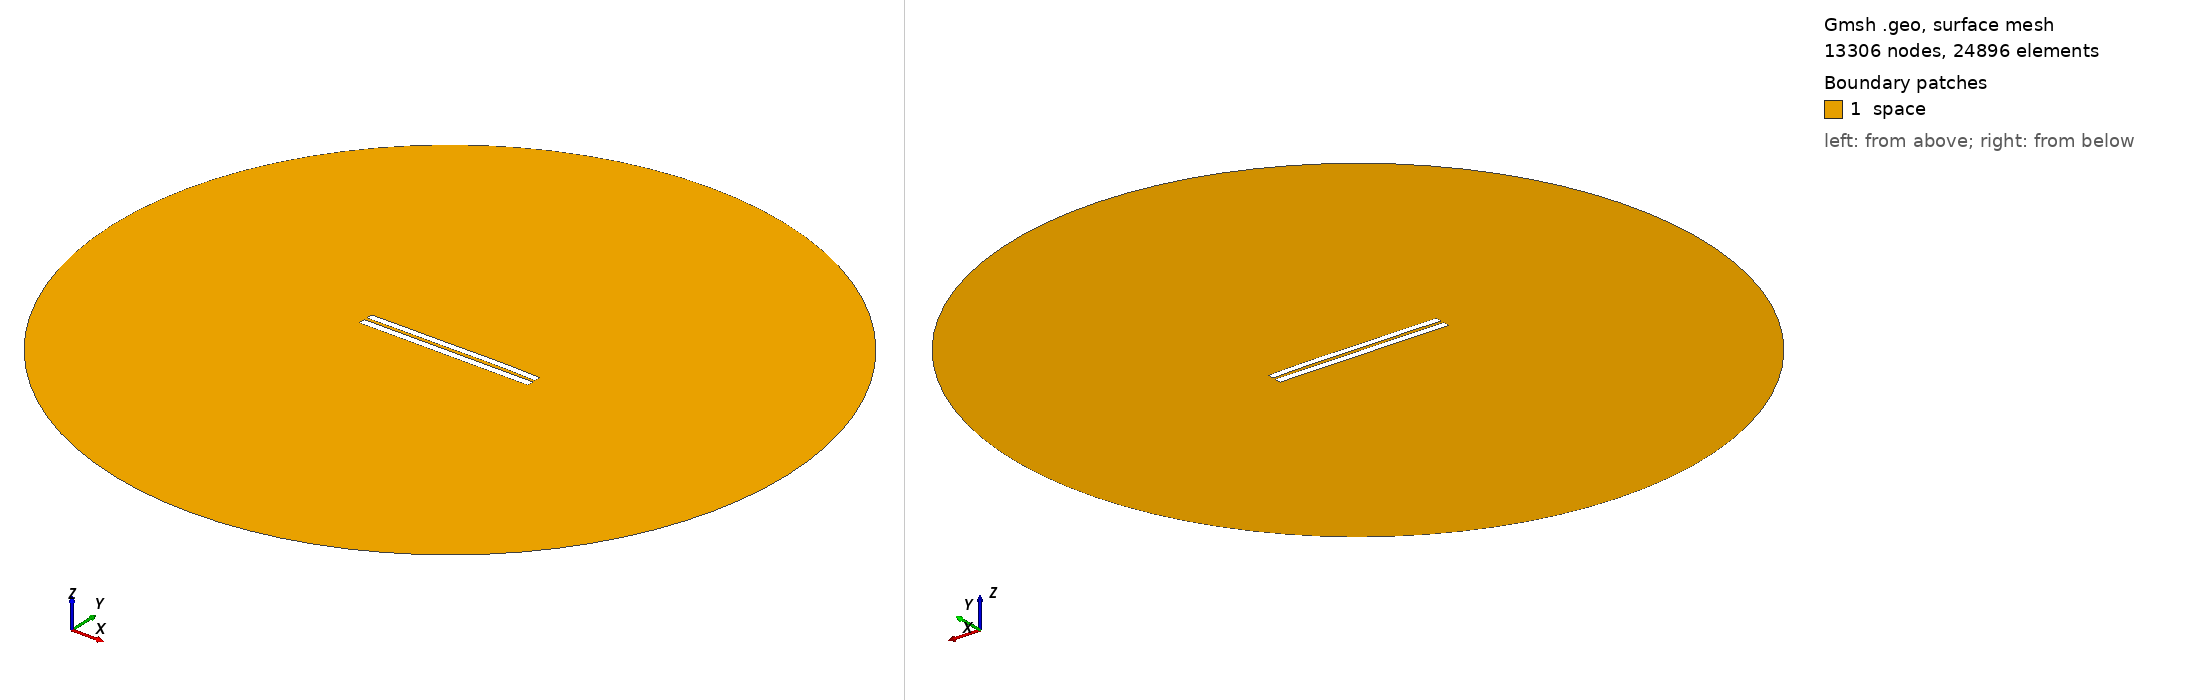

Gmsh geometry script, surface-meshed: 13306 nodes, 24896 surface elements. Boundary patches (legend numbers): 1 space. Left view from above one corner, right view from below the opposite corner. Legend entries are the model's physical surfaces. The drawing asked Gmsh for element sizes between 1% and 20% of the model's largest extent; the script's own settings can give other sizes.

=== 4234.geo (drawn) ===
//---------------------------------------
// Geometry kernel
//---------------------------------------

SetFactory("OpenCASCADE");



//---------------------------------------
// Parameters of the geometry
//---------------------------------------

// Overetch of the upper plate
overetch = 0.125;

// Distance between the plates
distance = 1.75;

// Discretization over the x axis (for the deformation)
nx = 50; 

// Length of the plate
L = 100 - overetch; 

// Number of modes
n = 4; 

// 1st mode coefficient
coeff(1) = 0.07499999999999998;
beta(1) = 0.596864 * 3.1415926535 / L;

// 2nd mode coefficient
coeff(2) = 0.15;
beta(2) = 1.49418 * 3.1415926535 / L;

// 3rd mode coefficient
coeff(3) = -0.075;
beta(3) = 2.50025 * 3.1415926535 / L;

// 4th mode coefficient
coeff(4) = 0.07499999999999998;
beta(4) = 3.49999 * 3.1415926535 / L;



//---------------------------------------
// Upper plate (deformed rectangle)
//---------------------------------------

// Coordiantes of the upper plate
xmin = -50;
xmax = 50 - overetch;

// Height of the upper plate
yheight = 4 - 2 * overetch;

// Indexes of the points
UpperID[] = {};
LowerID[] = {};
LeftID[] = {};
RightID[] = {};

// Point index
p = 1;

// Horizontal edges
For i In {1:nx}
    x = xmin + (i-1)*(xmax - xmin)/(nx-1);

    y_bottom = distance / 2 + overetch;
    For j In {1:n}
        C = (Cosh(beta(j)*L) + Cos(beta(j)*L)) / (Sinh(beta(j)*L) + Sin(beta(j)*L));
        y_bottom  = y_bottom + coeff(j) * (Cosh(beta(j)*(x+50)) - Cos(beta(j)*(x+50)) - C * (Sinh(beta(j)*(x+50)) - Sin(beta(j)*(x+50))));
    EndFor

    y_top = y_bottom + yheight;

    Point(p) = {x, y_top, 0, 1.0};
    UpperID[i] = p;
    p = p + 1;

    Point(p) = {x, y_bottom, 0, 1.0};
    LowerID[i] = p;
    p = p + 1;
EndFor

// Create point lists
UpperPts[] = {}; LowerPts[] = {};
For i In {1:nx}
  UpperPts[] += {UpperID[i]};
  LowerPts[] += {LowerID[i]};
EndFor

// Build splines
Spline(1) = {UpperPts[]};
Spline(2) = {LowerPts[]};
Line(3) = {LowerPts[nx-1], UpperPts[nx-1]};
Line(4) = {LowerPts[0], UpperPts[0]};

// Build the plane surface
Curve Loop(1) = {2, 3, -1, -4};
Plane Surface(1) = {1};



//---------------------------------------
// Lower plate (rectangle)
//---------------------------------------

// Vertices
Point(1001) = {-50, -1, 0, 1.0};
Point(1002) = { 50, -1, 0, 1.0};
Point(1003) = { 50,  -5, 0, 1.0};
Point(1004) = {-50,  -5, 0, 1.0};

// Edges
Line(5) = {1001, 1002};
Line(6) = {1002, 1003};
Line(7) = {1003, 1004};
Line(8) = {1004, 1001};

// Plane surface
Line Loop(2) = {5, 6, 7, 8};
Plane Surface(2) = {2}; 



//---------------------------------------
// Outer (fictious) boundary
//---------------------------------------

// Points
Point(1005) = {0, 0, 0};       // Center
Point(1006) = {200, 0, 0};     // Start point
Point(1007) = {0, 200, 0};     // 90 degrees
Point(1008) = {-200, 0, 0};    // 180 degrees
Point(1009) = {0, -200, 0};    // 270 degrees

// Circle arcs (each needs start, center, end)
Circle(9) = {1006, 1005, 1007};
Circle(10) = {1007, 1005, 1008};
Circle(11) = {1008, 1005, 1009};
Circle(12) = {1009, 1005, 1006};

// Plane surface for the entire domain
Curve Loop(3) = {9, 10, 11, 12};
Surface(3) = {3};

// Subtract the plates from the whole domain to obtain the actual domain where we want to solve the equations
BooleanDifference{ Surface{3}; Delete; }{ Surface{1}; Surface{2}; Delete; }




//---------------------------------------
// Transfinite Lines/Curves
//---------------------------------------

// Set the number of points on the boundaries
r = 7;

// Plates
Transfinite Curve {1, 2} = 50*r Using Progression 1;
Transfinite Curve {3, 4} = 2*r Using Progression 1;
Transfinite Line {5, 7} = 50*r Using Progression 1;
Transfinite Line {6, 8} = 2*r Using Progression 1;

// Outer boundary
Transfinite Line {9, 10, 11, 12} = 20 Using Progression 1;



//---------------------------------------
// Physical groups
//---------------------------------------                

// Physical curves (boundaries)
Physical Line("force_segment", 10) = {2};
Physical Line("upper_plate", 11) = {1, 3, 4};
Physical Line("lower_plate", 12) = {5, 6, 7, 8};
Physical Line("boundary", 20) = {9, 10, 11, 12};

// Physical Surfaces
Physical Surface("space", 30) = {3};



//---------------------------------------
// 6. Generate the Mesh
//---------------------------------------

// 2D mesh generation
Mesh 2;
